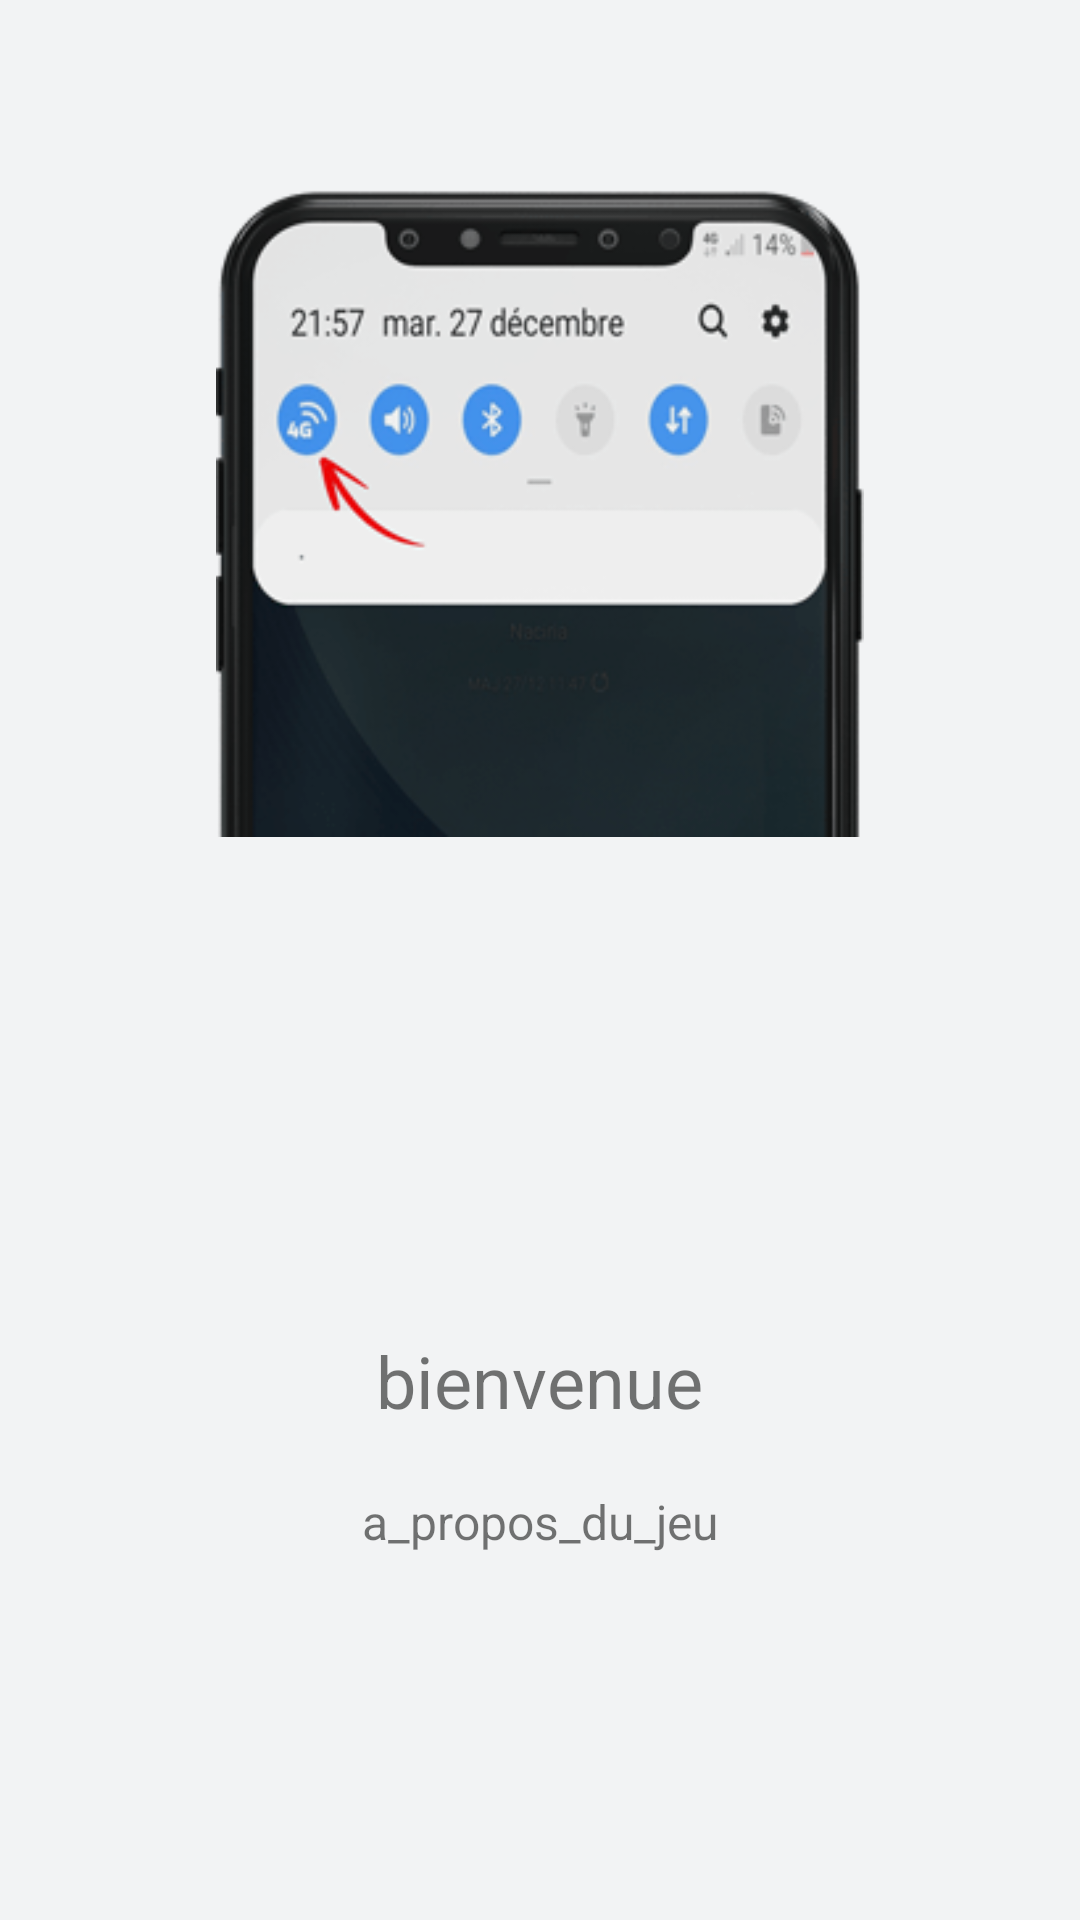

Write the Android layout XML for this screen, with the resource values it uses.
<!-- AndroidManifest.xml: application theme Theme.QuickLTEForce4G5G -->
<!-- res/layout/slide_intro_layout.xml -->
<?xml version="1.0" encoding="utf-8"?>
<LinearLayout xmlns:android="http://schemas.android.com/apk/res/android"
    android:layout_width="match_parent"
    android:layout_height="match_parent"
    xmlns:app="http://schemas.android.com/apk/res-auto"
    style="@style/Theme.ScheduleTime.Background"
    android:orientation="vertical">

    <ImageView
        android:id="@+id/slide_intro_image"
        android:layout_width="match_parent"
        android:layout_height="240dp"
        android:layout_marginHorizontal="72dp"
        android:layout_gravity="top"
        android:layout_weight="1"
        app:srcCompat="@drawable/walcome1" />

    <TextView
        android:id="@+id/slide_intro_heading"
        android:layout_width="wrap_content"
        android:layout_height="wrap_content"
        android:layout_gravity="center"
        android:layout_weight="1"
        android:gravity="bottom"
        android:text="bienvenue"
        android:textSize="24sp" />

    <TextView
        android:id="@+id/slide_intro_description"
        android:layout_width="wrap_content"
        android:layout_height="wrap_content"
        android:layout_gravity="center"
        android:layout_weight="1"
        android:paddingHorizontal="32sp"
        android:paddingVertical="20dp"
        android:text="a_propos_du_jeu"
        android:textSize="16sp" />

</LinearLayout>
<!-- resources referenced by this layout -->
<resources>
  <!-- drawable walcome1: png bitmap (drawable, 21396 bytes) -->
  <style name="Theme.ScheduleTime.Background" parent="">
          <item name="android:clickable">true</item>
          <item name="android:background">@color/colorAccent_</item>
      </style>
  <style name="Theme.QuickLTEForce4G5G" parent="Theme.MaterialComponents.DayNight.DarkActionBar">
          
          <item name="colorPrimary">@color/purple_500</item>
          <item name="colorPrimaryVariant">@color/purple_700</item>
          <item name="colorOnPrimary">@color/white</item>
          
          <item name="colorSecondary">@color/teal_200</item>
          <item name="colorSecondaryVariant">@color/teal_700</item>
          <item name="colorOnSecondary">@color/black</item>
          
          <item name="android:statusBarColor">#3E4955</item>
          
      </style>
  <color name="colorAccent_">#F2F3F4</color>
  <color name="purple_500">#FF363A91</color>
  <color name="purple_700">#FFA52172</color>
  <color name="white">#FFFFFFFF</color>
  <color name="teal_200">#FF03DAC5</color>
  <color name="teal_700">#FF018786</color>
  <color name="black">#FF000000</color>
</resources>
